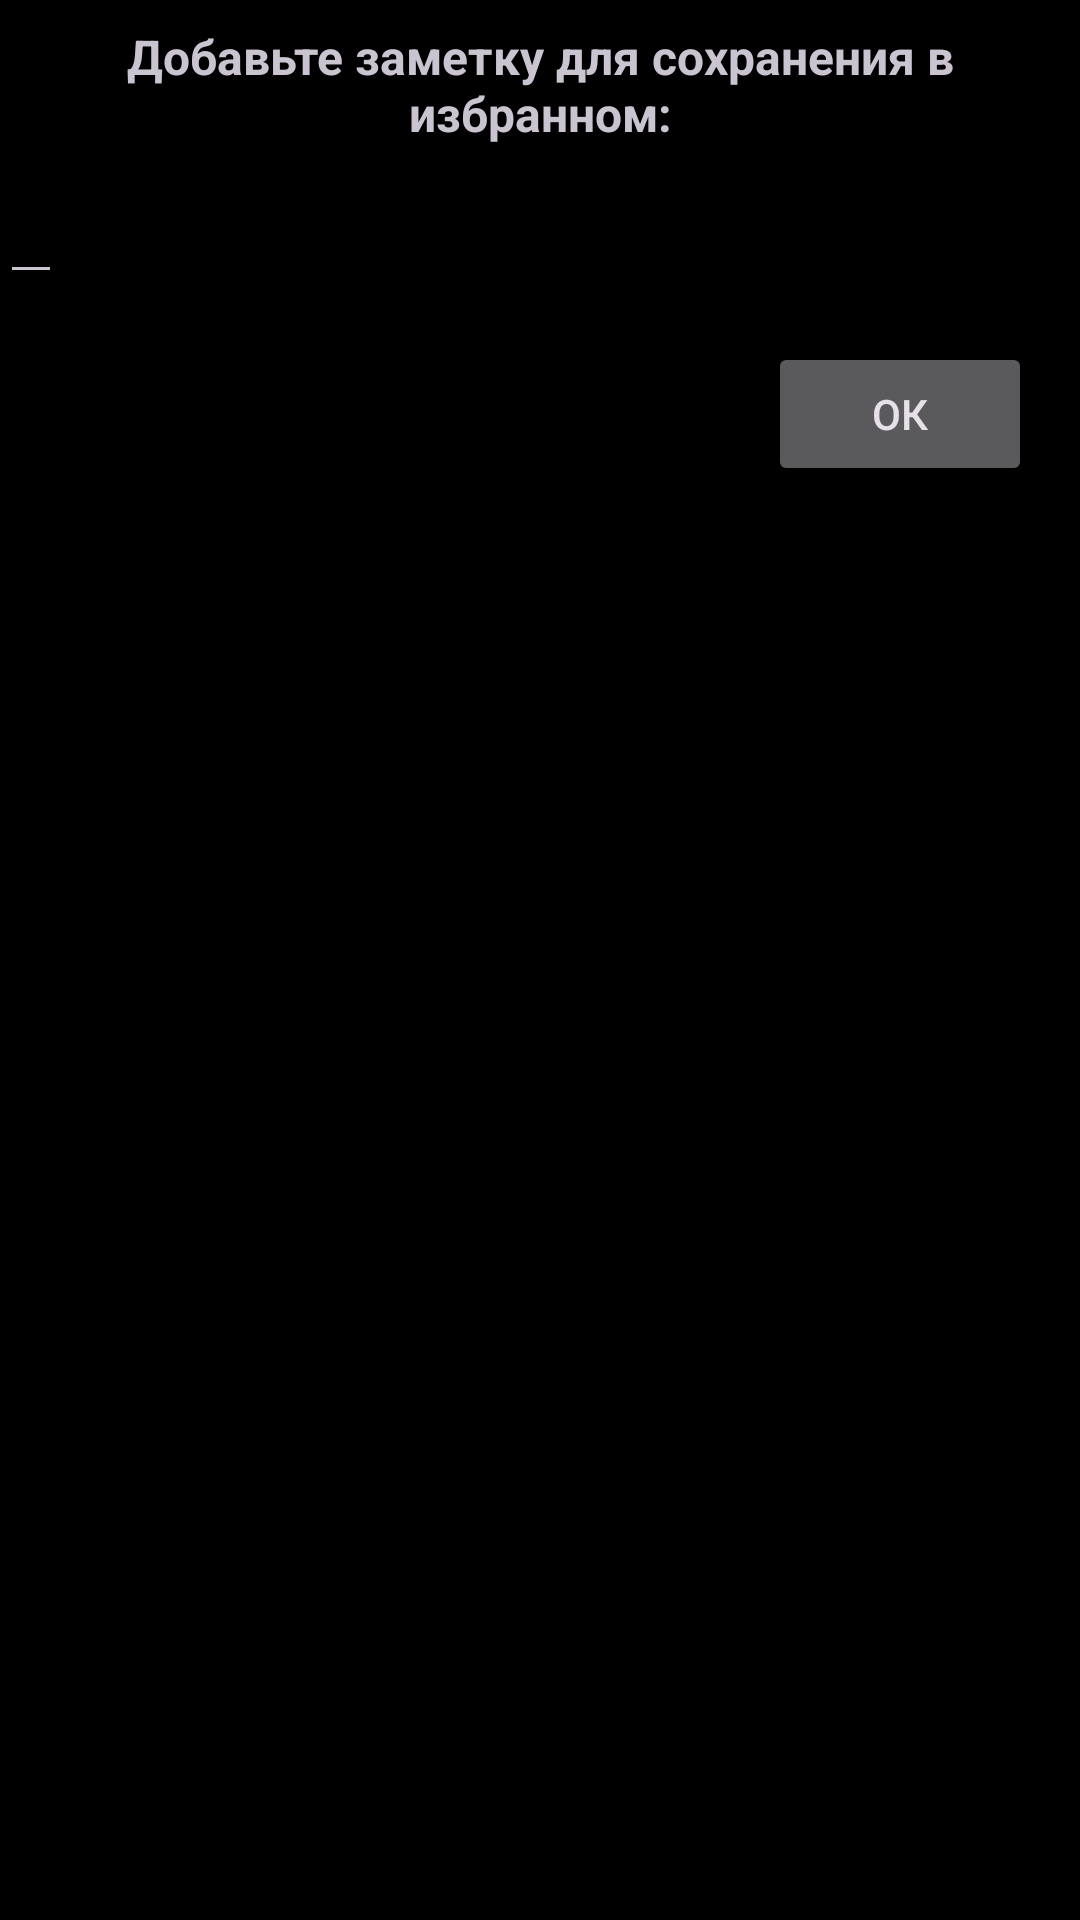

Reconstruct the res/layout file that produces this screen, plus the resources it refers to.
<!-- AndroidManifest.xml: application theme splashTheme -->
<!-- res/layout/favourite_note_fragment_dialog.xml -->
<?xml version="1.0" encoding="utf-8"?>
<androidx.constraintlayout.widget.ConstraintLayout
    xmlns:android="http://schemas.android.com/apk/res/android"
    xmlns:app="http://schemas.android.com/apk/res-auto"
    xmlns:tools="http://schemas.android.com/tools"
    android:layout_width="wrap_content"
    android:layout_height="wrap_content"
    android:layout_margin="@dimen/margin_film_info_fragment">

    <TextView
        android:id="@+id/favourite_dialog_add_note_label"
        app:layout_constraintTop_toTopOf="parent"
        app:layout_constraintStart_toStartOf="parent"
        android:padding="@dimen/favourite_dialog_padding"
        android:textSize="@dimen/actors_text_size_film_info"
        android:gravity="center"
        android:textStyle="bold"
        android:layout_width="wrap_content"
        android:layout_height="wrap_content"
        android:text="@string/favourite_dialog_add_note_text_label">
    </TextView>

    <EditText
        android:id="@+id/favourite_dialog_add_note_edit_text"
        app:layout_constraintTop_toBottomOf="@id/favourite_dialog_add_note_label"
        app:layout_constraintStart_toStartOf="@id/favourite_dialog_add_note_label"
        android:gravity="center"
        android:layout_width="wrap_content"
        android:layout_height="wrap_content"
        tools:text ="Нужно посмотреть этот фильм">
    </EditText>

    <Button
        android:id="@+id/favourite_dialog_add_note_button"
        app:layout_constraintTop_toBottomOf="@id/favourite_dialog_add_note_edit_text"
        app:layout_constraintEnd_toEndOf="parent"
        android:layout_margin="@dimen/margin_film_info_fragment"
        android:text="@string/favourite_dialog_fragment_button_ok"
        android:layout_width="wrap_content"
        android:layout_height="wrap_content">

    </Button>

</androidx.constraintlayout.widget.ConstraintLayout>
<!-- resources referenced by this layout -->
<resources>
  <dimen name="actors_text_size_film_info">16sp</dimen>
  <dimen name="favourite_dialog_padding">8dp</dimen>
  <dimen name="margin_film_info_fragment">16sp</dimen>
  <string name="favourite_dialog_add_note_text_label">Добавьте заметку для сохранения в избранном:</string>
  <string name="favourite_dialog_fragment_button_ok">Ок</string>
  <style name="splashTheme" parent="Theme.Kinomafia">
          <item name="android:windowBackground">@color/black</item>
          <item name="windowActionBar">false</item>
          <item name="windowNoTitle">true</item>
      </style>
  <style name="Theme.Kinomafia" parent="Theme.Material3.Dark">
          
          <item name="colorPrimary">@color/purple_500</item>
          <item name="colorPrimaryVariant">@color/purple_700</item>
          <item name="colorOnPrimary">@color/white</item>
          
          <item name="colorSecondary">@color/teal_200</item>
          <item name="colorSecondaryVariant">@color/teal_700</item>
          <item name="colorOnSecondary">@color/black</item>
          
          <item name="android:statusBarColor" tools:targetApi="l">?attr/colorPrimaryVariant</item>
          
      </style>
  <!-- not gathered from this repository: default colours our renderer supplied (Android Studio template values) -->
  <color name="purple_500">#FF6200EE</color>
  <color name="purple_700">#FF3700B3</color>
  <color name="teal_200">#FF03DAC5</color>
  <color name="teal_700">#FF018786</color>
  <color name="black">#FF000000</color>
  <color name="white">#FFFFFFFF</color>
</resources>
